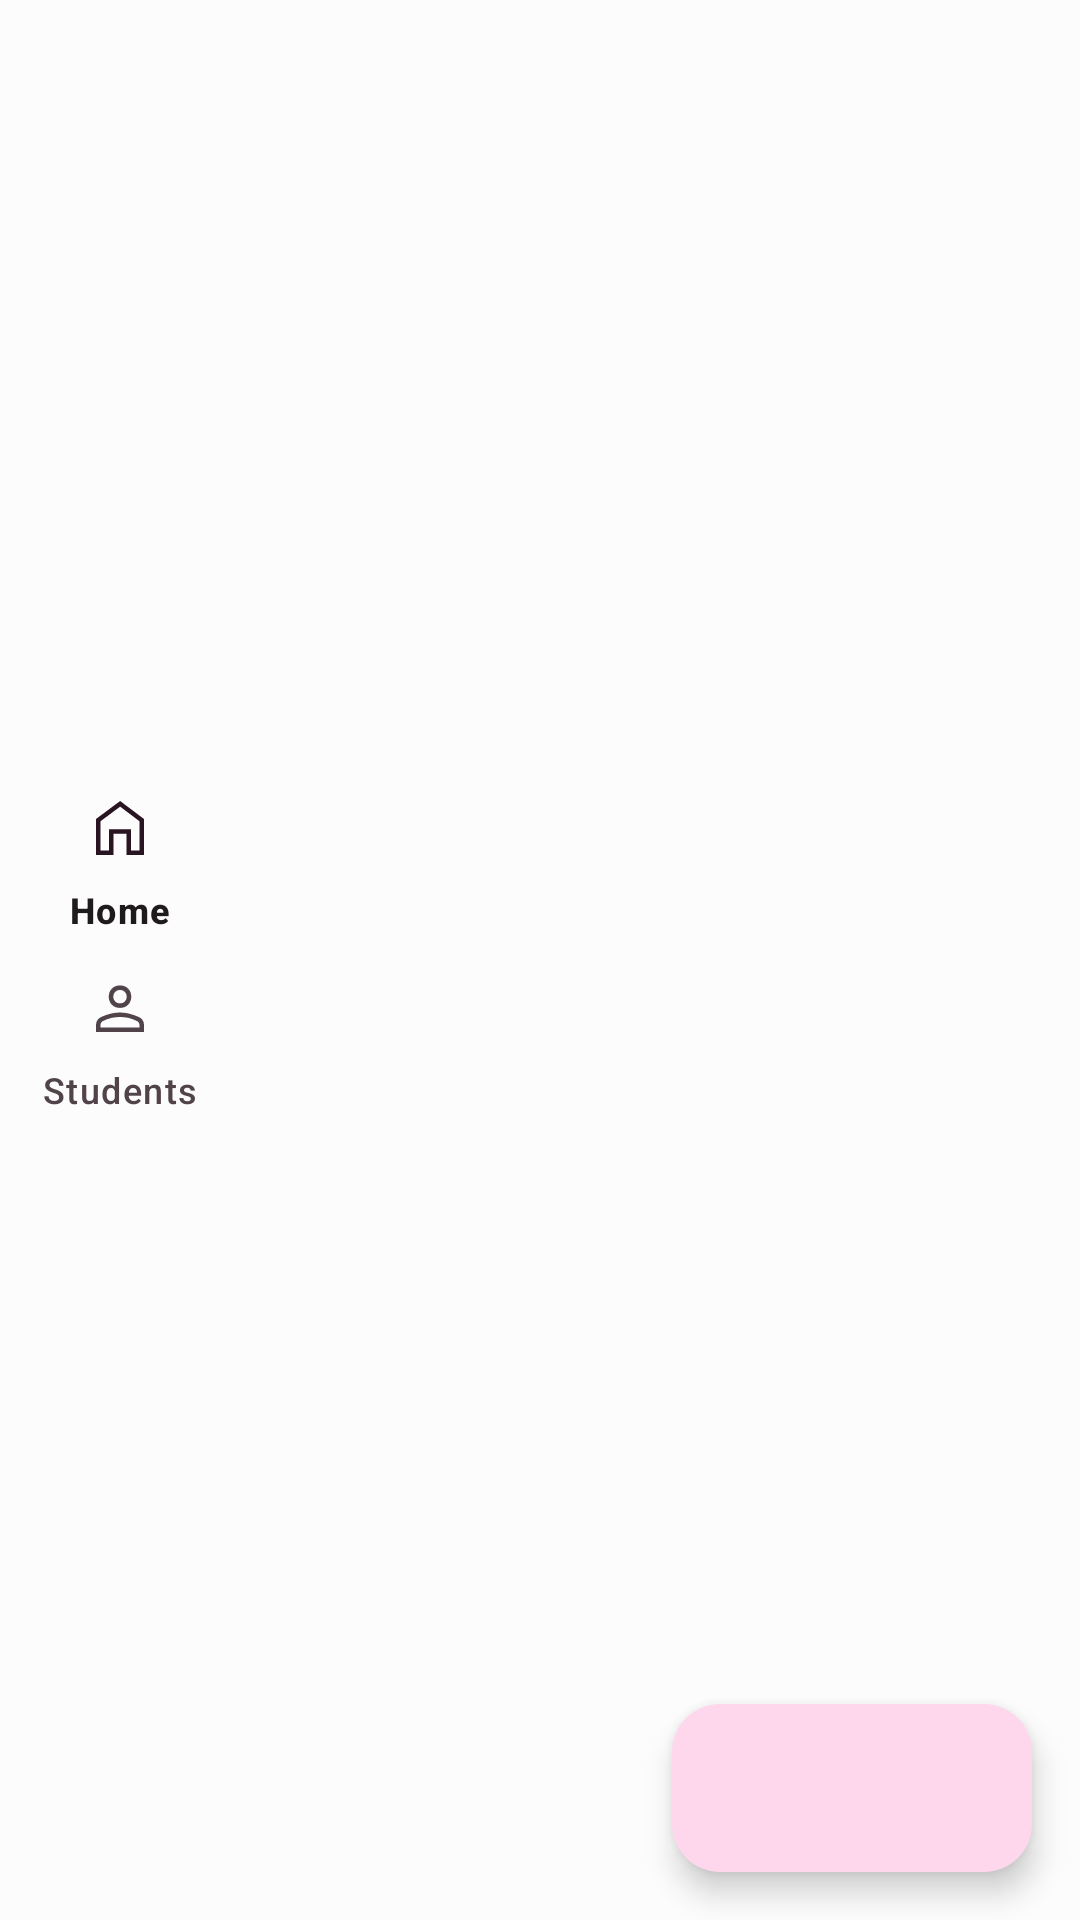

The Android layout XML behind this screen, and the referenced resources:
<!-- AndroidManifest.xml: application theme Theme.Schedule -->
<!-- res/layout/activity_main.xml -->
<?xml version="1.0" encoding="utf-8"?>
<androidx.constraintlayout.widget.ConstraintLayout xmlns:android="http://schemas.android.com/apk/res/android"
    xmlns:app="http://schemas.android.com/apk/res-auto"
    xmlns:tools="http://schemas.android.com/tools"
    android:layout_width="match_parent"
    android:layout_height="match_parent">

    <com.google.android.material.navigationrail.NavigationRailView
        android:layout_width="wrap_content"
        android:layout_height="0dp"
        android:id="@+id/nav_rail"
        app:menu="@menu/menu_nav_view"
        app:menuGravity="center"
        app:layout_constraintStart_toStartOf="parent"
        app:layout_constraintBottom_toBottomOf="parent"
        app:layout_constraintTop_toTopOf="parent" />

    <androidx.recyclerview.widget.RecyclerView
        android:layout_width="0dp"
        android:layout_height="0dp"
        app:layout_constraintBottom_toBottomOf="parent"
        app:layout_constraintEnd_toEndOf="@id/guidelineDivider"
        app:layout_constraintStart_toEndOf="@id/nav_rail"
        app:layout_constraintTop_toTopOf="parent"
        tools:listitem="@layout/item_lesson" />

    <androidx.fragment.app.FragmentContainerView
        android:layout_width="0dp"
        android:layout_height="0dp"
        android:id="@+id/fragmentContainer"
        app:layout_constraintStart_toStartOf="@id/guidelineDivider"
        app:layout_constraintEnd_toEndOf="parent"
        app:layout_constraintTop_toTopOf="parent"
        app:layout_constraintBottom_toBottomOf="parent"/>

    <com.google.android.material.floatingactionbutton.ExtendedFloatingActionButton
        android:layout_width="wrap_content"
        android:layout_height="wrap_content"
        app:layout_constraintBottom_toBottomOf="parent"
        app:layout_constraintEnd_toEndOf="parent"
        android:layout_margin="16dp"/>

    <androidx.constraintlayout.widget.Guideline
        android:id="@+id/guidelineDivider"
        android:layout_width="wrap_content"
        android:layout_height="wrap_content"
        android:orientation="vertical"
        app:layout_constraintGuide_percent="0.6" />


</androidx.constraintlayout.widget.ConstraintLayout>
<!-- res/layout/item_lesson.xml (included above) -->
<?xml version="1.0" encoding="utf-8"?>
<LinearLayout xmlns:android="http://schemas.android.com/apk/res/android"
    xmlns:app="http://schemas.android.com/apk/res-auto"
    xmlns:tools="http://schemas.android.com/tools"
    android:layout_width="match_parent"
    android:layout_height="wrap_content"
    android:layout_margin="12dp"
    android:background="@drawable/bg_card"
    android:elevation="2dp"
    android:orientation="vertical"
    android:padding="12dp">

    <com.google.android.material.textview.MaterialTextView
        style="@style/HeaderText"
        android:layout_width="match_parent"
        android:layout_height="wrap_content"
        tools:text="Student name" />

    <com.google.android.material.textview.MaterialTextView
        android:layout_width="match_parent"
        android:layout_height="wrap_content"
        tools:text="Address" />

    <com.google.android.material.chip.ChipGroup
        android:layout_width="match_parent"
        android:layout_height="wrap_content"
        app:chipSpacingHorizontal="8dp">

        <com.google.android.material.chip.Chip
            style="@style/ChipItem"
            android:layout_width="wrap_content"
            android:layout_height="wrap_content"
            android:checked="true"
            tools:text="Mon, 18:30" />

        <com.google.android.material.chip.Chip
            style="@style/ChipItem"
            android:layout_width="wrap_content"
            android:layout_height="wrap_content"
            tools:text="Thu, 18:00" />

    </com.google.android.material.chip.ChipGroup>

</LinearLayout>
<!-- resources referenced by this layout -->
<resources>
  <!-- drawable bg_card (drawable) -->
  <shape xmlns:android="http://schemas.android.com/apk/res/android">
      <solid android:color="?colorPrimaryContainer"/>
      <corners android:radius="10dp"/>
      <padding android:left="0dp" android:top="0dp" android:right="0dp" android:bottom="0dp" />
  </shape>
  <style name="ChipItem" parent="@style/Widget.MaterialComponents.Chip.Choice">
          <item name="chipBackgroundColor">@color/selector_chip_color</item>
          <item name="android:textColor">@color/selector_text_color</item>
      </style>
  <style name="HeaderText">
          <item name="android:textSize">20sp</item>
          <item name="fontFamily">@font/radio_canada_bold</item>
      </style>
  <color name="md_theme_light_primary">#924275</color>
  <color name="md_theme_light_onPrimary">#FFFFFF</color>
  <color name="md_theme_light_primaryContainer">#FFD7EC</color>
  <color name="md_theme_light_onPrimaryContainer">#3B002B</color>
  <color name="md_theme_light_secondary">#715764</color>
  <color name="md_theme_light_onSecondary">#FFFFFF</color>
  <color name="md_theme_light_secondaryContainer">#FBD9E9</color>
  <color name="md_theme_light_onSecondaryContainer">#291521</color>
  <color name="md_theme_light_tertiary">#80543C</color>
  <color name="md_theme_light_onTertiary">#FFFFFF</color>
  <color name="md_theme_light_tertiaryContainer">#FFDBC8</color>
  <color name="md_theme_light_onTertiaryContainer">#311303</color>
  <color name="md_theme_light_error">#BA1B1B</color>
  <color name="md_theme_light_errorContainer">#FFDAD4</color>
  <color name="md_theme_light_onError">#FFFFFF</color>
  <color name="md_theme_light_onErrorContainer">#410001</color>
  <color name="md_theme_light_background">#FCFCFC</color>
  <color name="md_theme_light_onBackground">#1F1A1C</color>
  <color name="md_theme_light_surface">#FCFCFC</color>
  <color name="md_theme_light_onSurface">#1F1A1C</color>
  <color name="md_theme_light_surfaceVariant">#F0DEE5</color>
  <color name="md_theme_light_onSurfaceVariant">#504349</color>
  <color name="md_theme_light_outline">#817379</color>
  <color name="md_theme_light_inverseOnSurface">#F9EEF1</color>
  <color name="md_theme_light_inverseSurface">#342F31</color>
  <color name="md_theme_light_primaryInverse">#FFADDD</color>
</resources>
